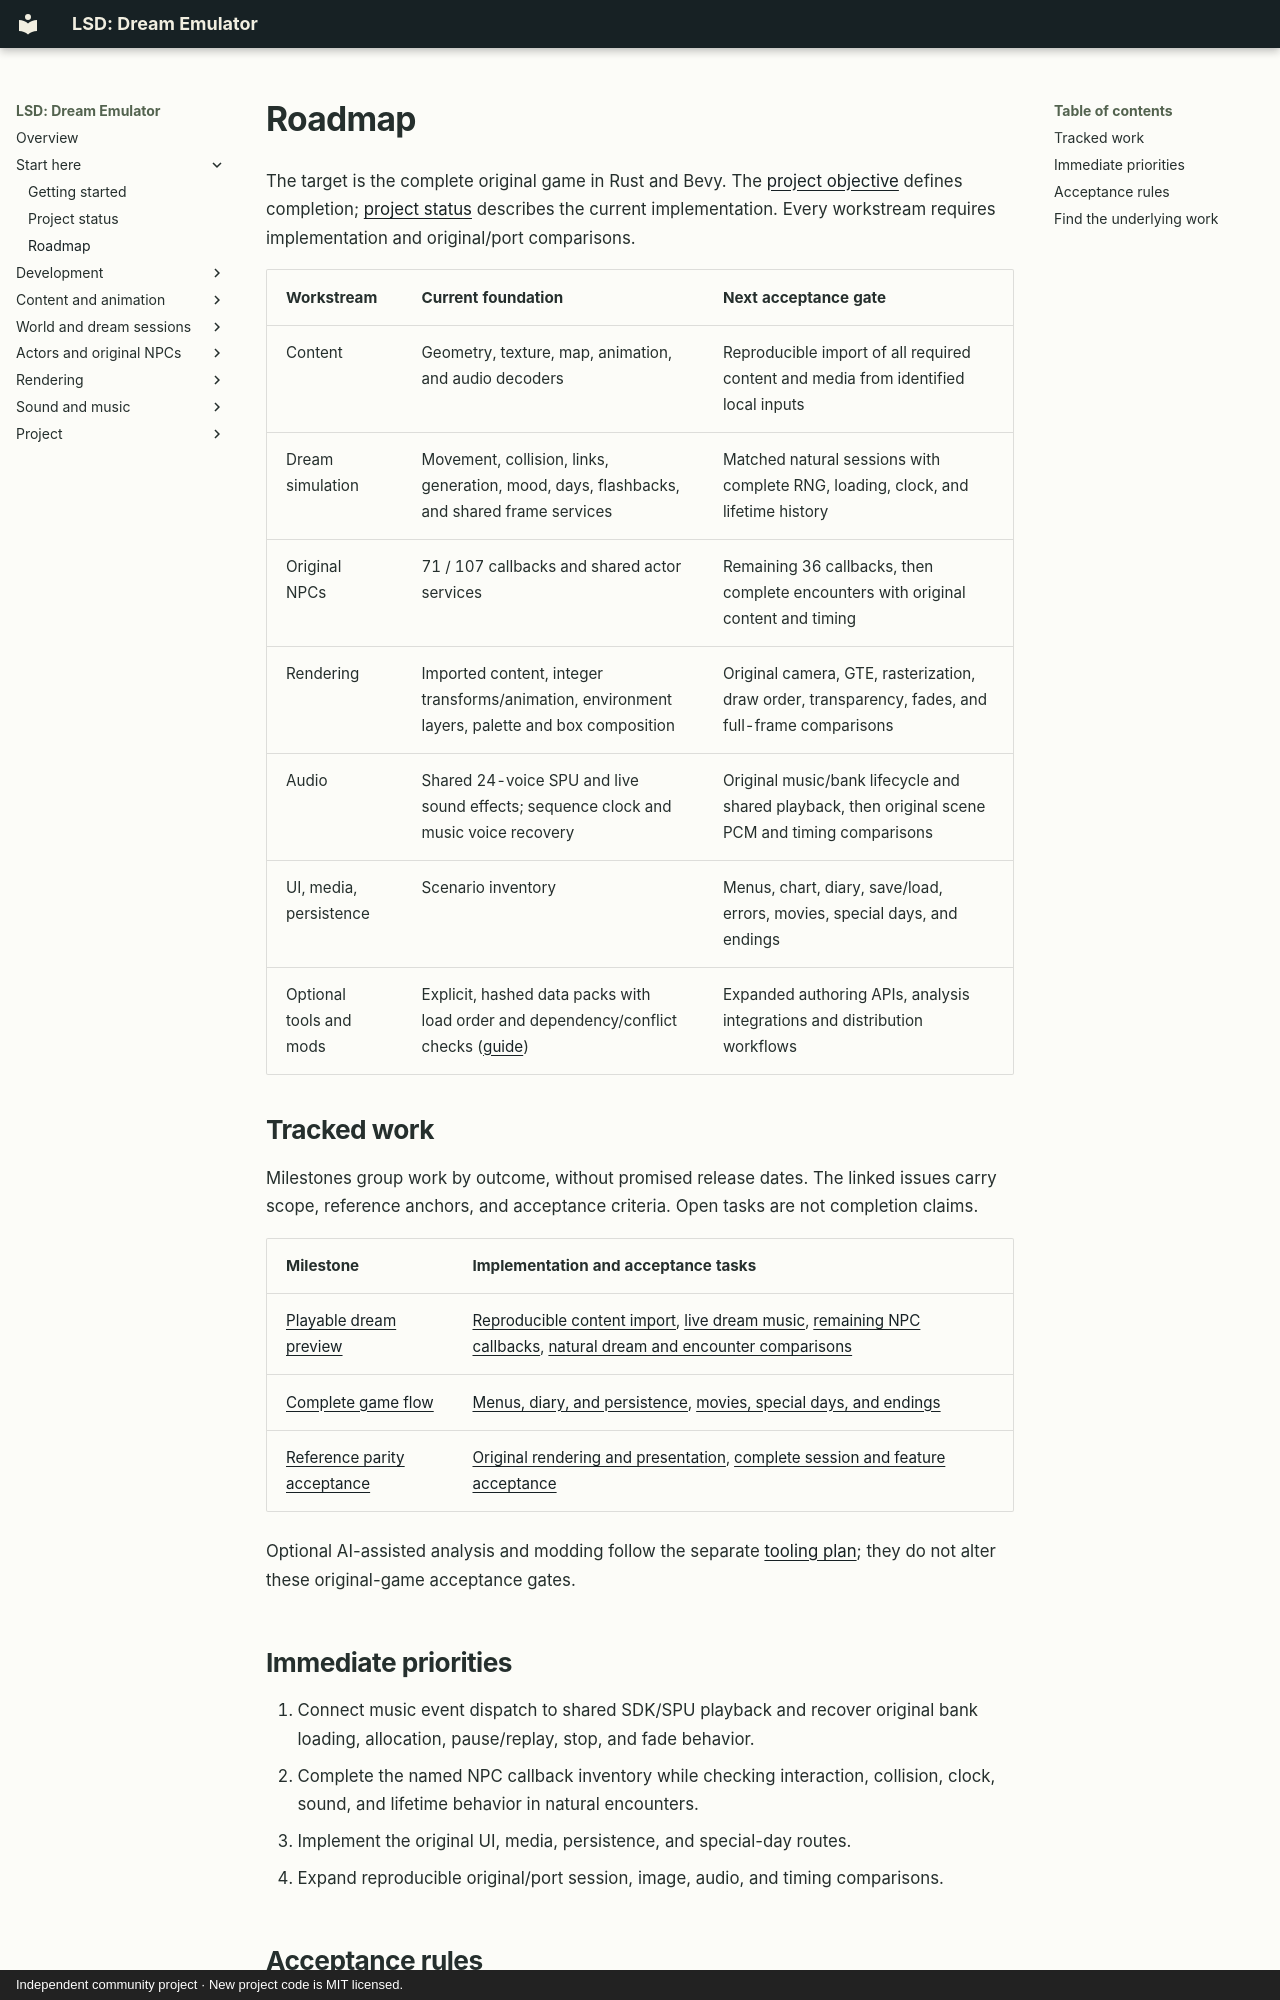

repository: BaileyPillon/lsd-dream-emulator-bevy · page: ROADMAP/index.html · generator: mkdocs · copyright: Independent community project · New project code is MIT licensed.

# Roadmap

The target is the complete original game in Rust and Bevy. The
[project objective](../PROJECT_OBJECTIVE.md) defines completion;
[project status](STATUS.md) describes the current implementation.
Every workstream requires implementation and original/port comparisons.

| Workstream | Current foundation | Next acceptance gate |
| --- | --- | --- |
| Content | Geometry, texture, map, animation, and audio decoders | Reproducible import of all required content and media from identified local inputs |
| Dream simulation | Movement, collision, links, generation, mood, days, flashbacks, and shared frame services | Matched natural sessions with complete RNG, loading, clock, and lifetime history |
| Original NPCs | 71 / 107 callbacks and shared actor services | Remaining 36 callbacks, then complete encounters with original content and timing |
| Rendering | Imported content, integer transforms/animation, environment layers, palette and box composition | Original camera, GTE, rasterization, draw order, transparency, fades, and full-frame comparisons |
| Audio | Shared 24-voice SPU and live sound effects; sequence clock and music voice recovery | Original music/bank lifecycle and shared playback, then original scene PCM and timing comparisons |
| UI, media, persistence | Scenario inventory | Menus, chart, diary, save/load, errors, movies, special days, and endings |
| Optional tools and mods | Explicit, hashed data packs with load order and dependency/conflict checks ([guide](MODDING.md)) | Expanded authoring APIs, analysis integrations and distribution workflows |

## Tracked work

Milestones group work by outcome, without promised release dates. The linked
issues carry scope, reference anchors, and acceptance criteria. Open tasks are
not completion claims.

| Milestone | Implementation and acceptance tasks |
| --- | --- |
| [Playable dream preview](https://github.com/BaileyPillon/lsd-dream-emulator-bevy/milestone/1) | [Reproducible content import](https://github.com/BaileyPillon/lsd-dream-emulator-bevy/issues/1), [live dream music](https://github.com/BaileyPillon/lsd-dream-emulator-bevy/issues/2), [remaining NPC callbacks](https://github.com/BaileyPillon/lsd-dream-emulator-bevy/issues/3), [natural dream and encounter comparisons](https://github.com/BaileyPillon/lsd-dream-emulator-bevy/issues/4) |
| [Complete game flow](https://github.com/BaileyPillon/lsd-dream-emulator-bevy/milestone/2) | [Menus, diary, and persistence](https://github.com/BaileyPillon/lsd-dream-emulator-bevy/issues/5), [movies, special days, and endings](https://github.com/BaileyPillon/lsd-dream-emulator-bevy/issues/6) |
| [Reference parity acceptance](https://github.com/BaileyPillon/lsd-dream-emulator-bevy/milestone/3) | [Original rendering and presentation](https://github.com/BaileyPillon/lsd-dream-emulator-bevy/issues/7), [complete session and feature acceptance](https://github.com/BaileyPillon/lsd-dream-emulator-bevy/issues/8) |

Optional AI-assisted analysis and modding follow the separate
[tooling plan](../tools/ai-assist/README.md); they do not alter these original-game
acceptance gates.

## Immediate priorities

1. Connect music event dispatch to shared SDK/SPU playback and recover original
   bank loading, allocation, pause/replay, stop, and fade behavior.
2. Complete the named NPC callback inventory while checking interaction,
   collision, clock, sound, and lifetime behavior in natural encounters.
3. Implement the original UI, media, persistence, and special-day routes.
4. Expand reproducible original/port session, image, audio, and timing comparisons.
